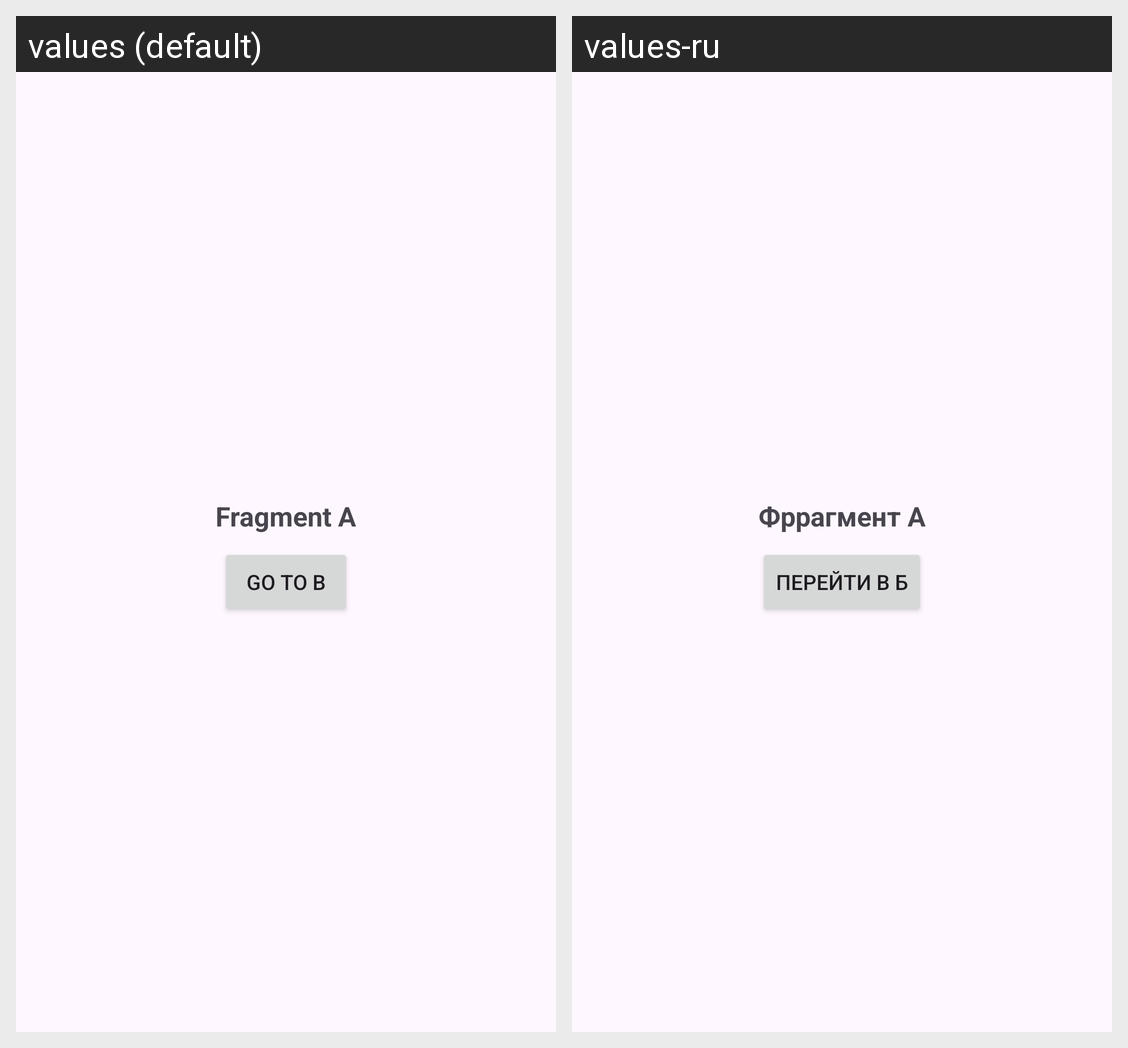

Translations of the strings shown on this Android screen, per locale in the grid:
Android screen res/layout/fragment_a.xml rendered under 2 locales, left to right: values (default), values-ru. Device: Nexus 5 (rendered at 1080×1920; each locale shown at half size, 540×960, under a caption strip naming it); theme Theme.HomeWork4Part1.
Strings drawn on this screen, with the default value and each locale's value (text and hints the layout hard-codes, and strings that could not be matched under every locale, appear in the picture but are not listed):

fragment_a
  values: Fragment A
  values-ru: Фррагмент А

go_to_b
  values: Go to B
  values-ru: Перейти в Б
